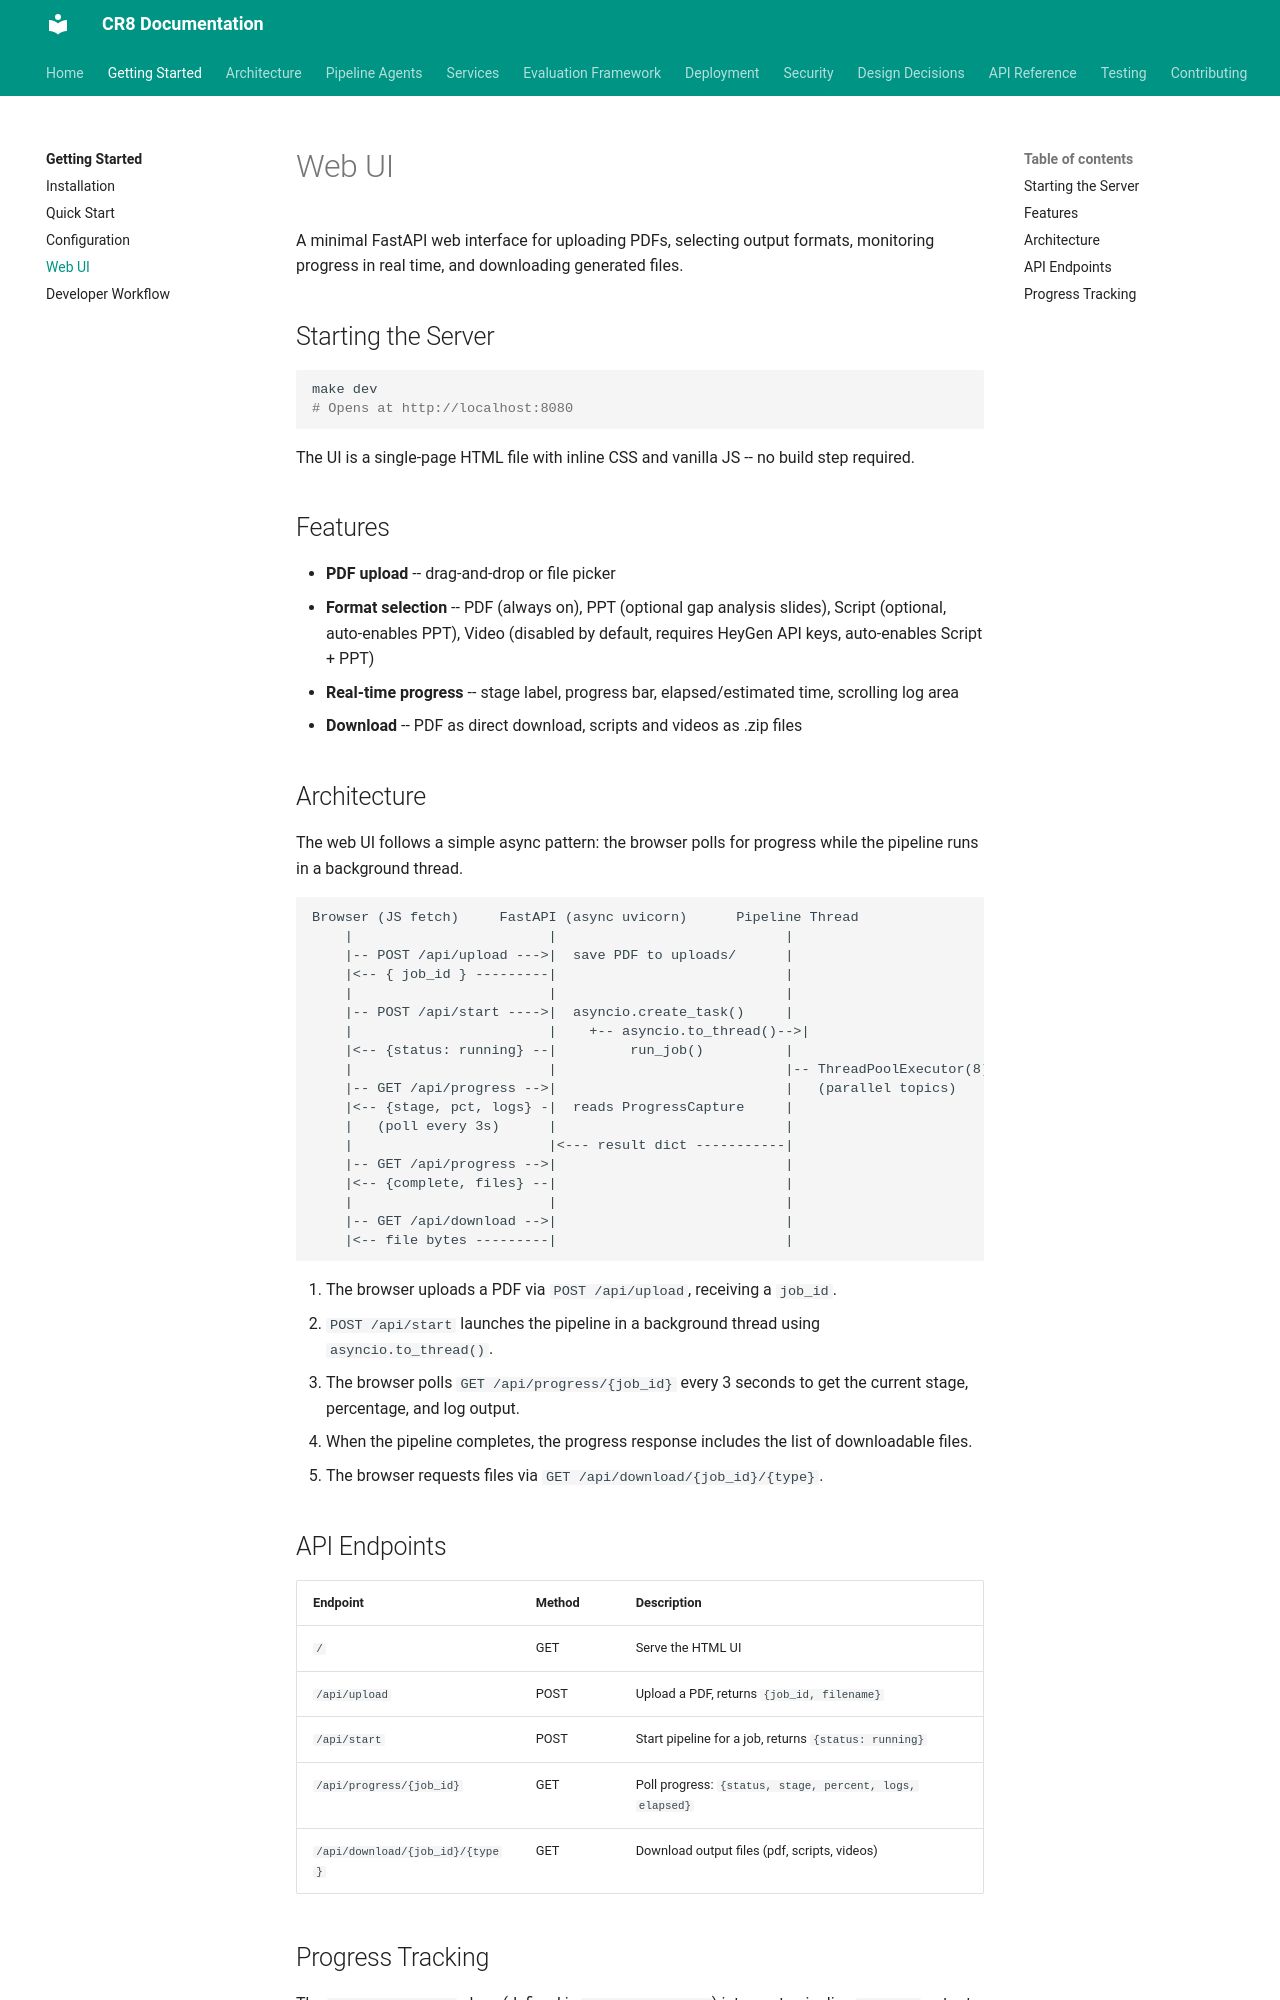

repository: jaggernaut007/CR8 · page: getting-started/web-ui/index.html · generator: mkdocs

# Web UI

A minimal FastAPI web interface for uploading PDFs, selecting output formats, monitoring progress in real time, and downloading generated files.

## Starting the Server

```bash
make dev
# Opens at http://localhost:8080
```

The UI is a single-page HTML file with inline CSS and vanilla JS -- no build step required.

## Features

- **PDF upload** -- drag-and-drop or file picker
- **Format selection** -- PDF (always on), PPT (optional gap analysis slides), Script (optional, auto-enables PPT), Video (disabled by default, requires HeyGen API keys, auto-enables Script + PPT)
- **Real-time progress** -- stage label, progress bar, elapsed/estimated time, scrolling log area
- **Download** -- PDF as direct download, scripts and videos as .zip files

## Architecture

The web UI follows a simple async pattern: the browser polls for progress while the pipeline runs in a background thread.

```
Browser (JS fetch)     FastAPI (async uvicorn)      Pipeline Thread
    |                        |                            |
    |-- POST /api/upload --->|  save PDF to uploads/      |
    |<-- { job_id } ---------|                            |
    |                        |                            |
    |-- POST /api/start ---->|  asyncio.create_task()     |
    |                        |    +-- asyncio.to_thread()-->|
    |<-- {status: running} --|         run_job()          |
    |                        |                            |-- ThreadPoolExecutor(8)
    |-- GET /api/progress -->|                            |   (parallel topics)
    |<-- {stage, pct, logs} -|  reads ProgressCapture     |
    |   (poll every 3s)      |                            |
    |                        |<--- result dict -----------|
    |-- GET /api/progress -->|                            |
    |<-- {complete, files} --|                            |
    |                        |                            |
    |-- GET /api/download -->|                            |
    |<-- file bytes ---------|                            |
```

1. The browser uploads a PDF via `POST /api/upload`, receiving a `job_id`.
2. `POST /api/start` launches the pipeline in a background thread using `asyncio.to_thread()`.
3. The browser polls `GET /api/progress/{job_id}` every 3 seconds to get the current stage, percentage, and log output.
4. When the pipeline completes, the progress response includes the list of downloadable files.
5. The browser requests files via `GET /api/download/{job_id}/{type}`.
